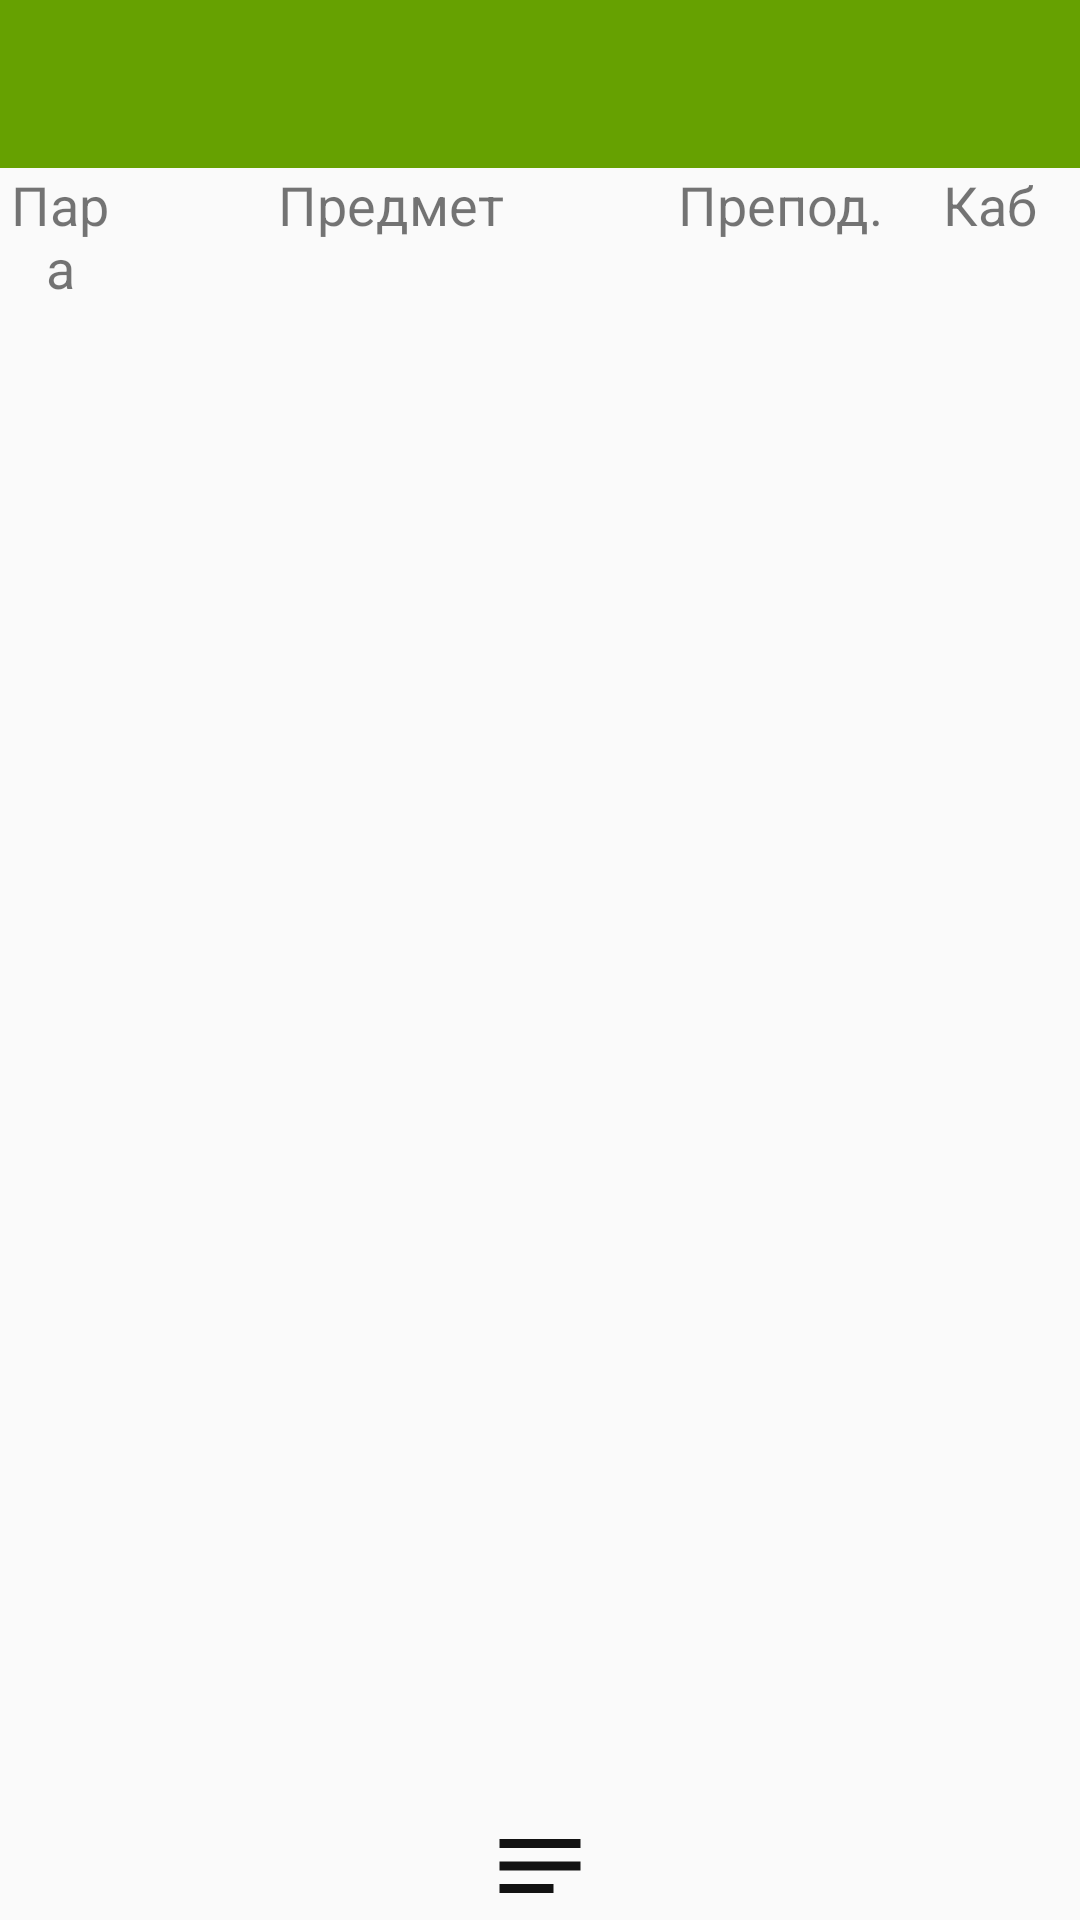

Produce the Android XML layout that renders to this screen, including the resource entries it uses.
<!-- AndroidManifest.xml: application theme AppTheme -->
<!-- res/layout/activity_schedule_item.xml -->
<?xml version="1.0" encoding="utf-8"?>
<LinearLayout
    xmlns:android="http://schemas.android.com/apk/res/android"
    xmlns:tools="http://schemas.android.com/tools"
    android:orientation="vertical"
    android:layout_width="match_parent"
    android:layout_height="match_parent"
    tools:context=".ScheduleItemActivity">

    <androidx.appcompat.widget.Toolbar
        android:id="@+id/toolbar"
        android:layout_width="match_parent"
        android:layout_height="?attr/actionBarSize"
        android:background="@color/colorPrimary"/>

    <TableLayout
        android:layout_width="match_parent"
        android:layout_height="0dp"
        android:layout_weight="1"
        android:id="@+id/schedule">

        <TableRow>

            <ImageView
                android:id="@+id/available_column"
                android:layout_width="wrap_content"
                android:layout_height="wrap_content"
                android:src="@drawable/outline_event_available_24"
                android:visibility="gone"/>

            <TextView
                android:layout_width="0dp"
                android:layout_weight=".10"
                android:layout_height="wrap_content"
                android:textSize="@dimen/schedule_text_size"
                android:textAlignment="center"
                android:text="@string/number"/>

            <TextView
                android:layout_width="0dp"
                android:layout_weight="0.45"
                android:layout_height="wrap_content"
                android:textSize="@dimen/schedule_text_size"
                android:textAlignment="center"
                android:text="@string/subject"/>

            <TextView
                android:layout_width="0dp"
                android:layout_weight="0.20"
                android:layout_height="wrap_content"
                android:textSize="@dimen/schedule_text_size"
                android:textAlignment="center"
                android:text="@string/teacher"/>

            <TextView
                android:layout_width="0dp"
                android:layout_weight="0.15"
                android:layout_height="wrap_content"
                android:textSize="@dimen/schedule_text_size"
                android:textAlignment="center"
                android:text="@string/room"/>
        </TableRow>
    </TableLayout>

    <ImageButton
        android:id="@+id/notes"
        android:layout_width="match_parent"
        android:layout_height="wrap_content"
        android:background="@null"
        android:src="@drawable/baseline_notes_36"
        android:contentDescription="@string/schedule_item_notes_descr"/>
</LinearLayout>
<!-- resources referenced by this layout -->
<resources>
  <color name="colorPrimary">#66a101</color>
  <dimen name="schedule_text_size">18sp</dimen>
  <!-- drawable baseline_notes_36 (drawable) -->
  <?xml version="1.0" encoding="utf-8"?>
  <vector android:autoMirrored="true" android:height="36dp"
      android:tint="#121212" android:viewportHeight="24"
      android:viewportWidth="24" android:width="36dp" xmlns:android="http://schemas.android.com/apk/res/android">
      <path android:fillColor="@android:color/white" android:pathData="M3,18h12v-2L3,16v2zM3,6v2h18L21,6L3,6zM3,13h18v-2L3,11v2z"/>
  </vector>
  <!-- drawable outline_event_available_24 (drawable) -->
  <?xml version="1.0" encoding="utf-8"?>
  <vector android:height="24dp" android:tint="#121212"
      android:viewportHeight="24" android:viewportWidth="24"
      android:width="24dp" xmlns:android="http://schemas.android.com/apk/res/android">
      <path android:fillColor="@android:color/white" android:pathData="M19,3h-1L18,1h-2v2L8,3L8,1L6,1v2L5,3c-1.1,0 -2,0.9 -2,2v14c0,1.1 0.9,2 2,2h14c1.1,0 2,-0.9 2,-2L21,5c0,-1.1 -0.9,-2 -2,-2zM19,19L5,19L5,9h14v10zM5,7L5,5h14v2L5,7zM10.56,17.46l5.93,-5.93 -1.06,-1.06 -4.87,4.87 -2.11,-2.11 -1.06,1.06z"/>
  </vector>
  <string name="number">Пара</string>
  <string name="room">Каб</string>
  <string name="schedule_item_notes_descr">Открыть заметки</string>
  <string name="subject">Предмет</string>
  <string name="teacher">Препод.</string>
  <style name="AppTheme" parent="Theme.AppCompat.DayNight.NoActionBar">
          <item name="colorPrimary">@color/colorPrimary</item>
          <item name="colorPrimaryDark">@color/colorPrimaryDark</item>
          <item name="colorAccent">@color/colorAccent</item>
          <item name="android:textColorPrimary">@color/colorText</item>
          <item name="android:navigationBarColor">@color/navigationBarColor</item>
      </style>
  <color name="colorPrimaryDark">#00574B</color>
  <color name="colorAccent">#080c73</color>
  <color name="colorText">#000</color>
  <color name="navigationBarColor">#DDD</color>
</resources>
